Run: headless pygame with SDL's dummy video driver; simulated clock (each Clock.tick advances the game by its frame time, no real sleeping); random seed 0; keys injected as events and as key.get_pressed() state; mouse plan: one left click at the window centre at the start of phase 2, then a move to the lower-right quarter at the start of phase 3.
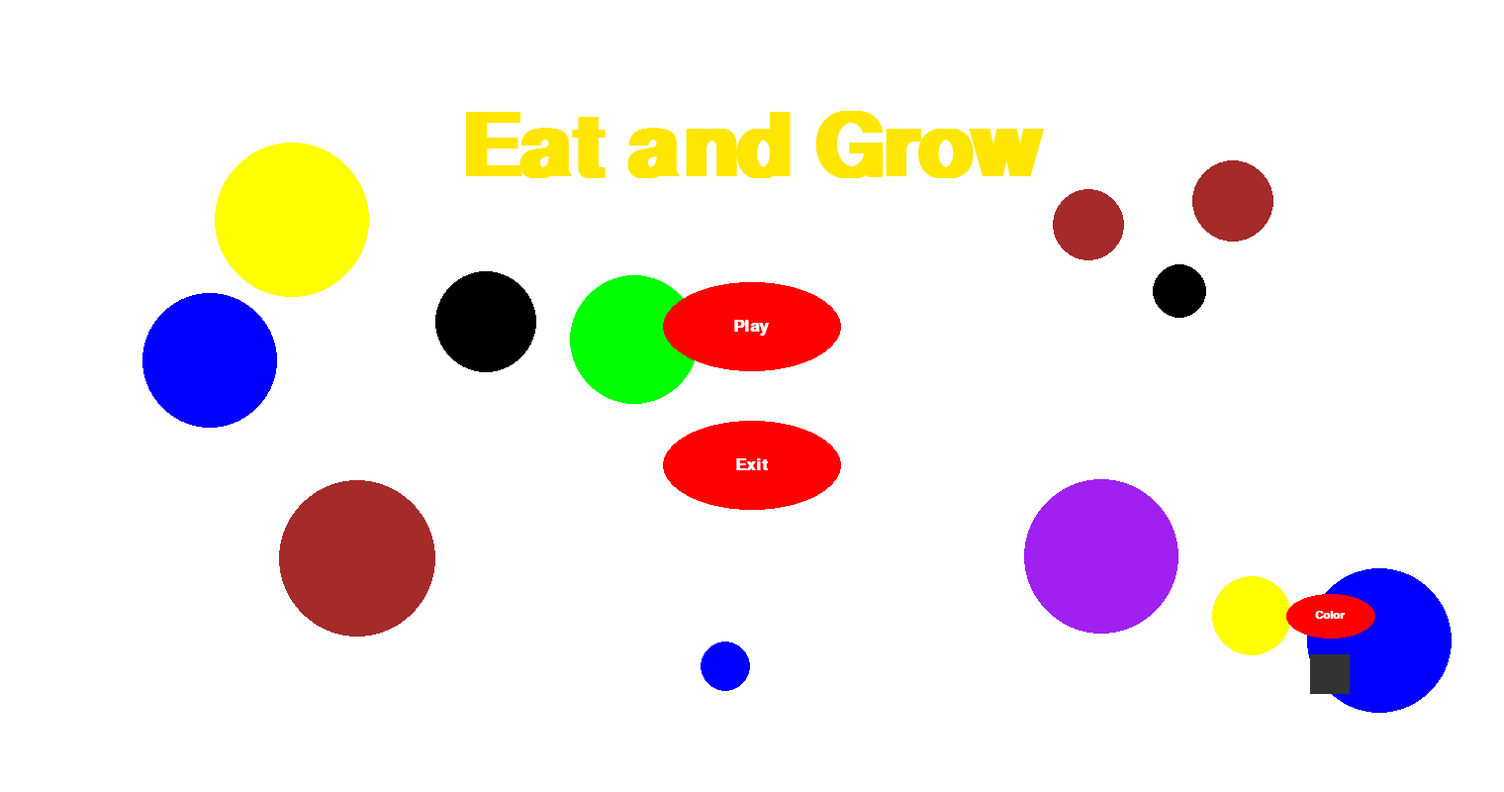
Frame 1 of 4 · flips 1–60 · no input
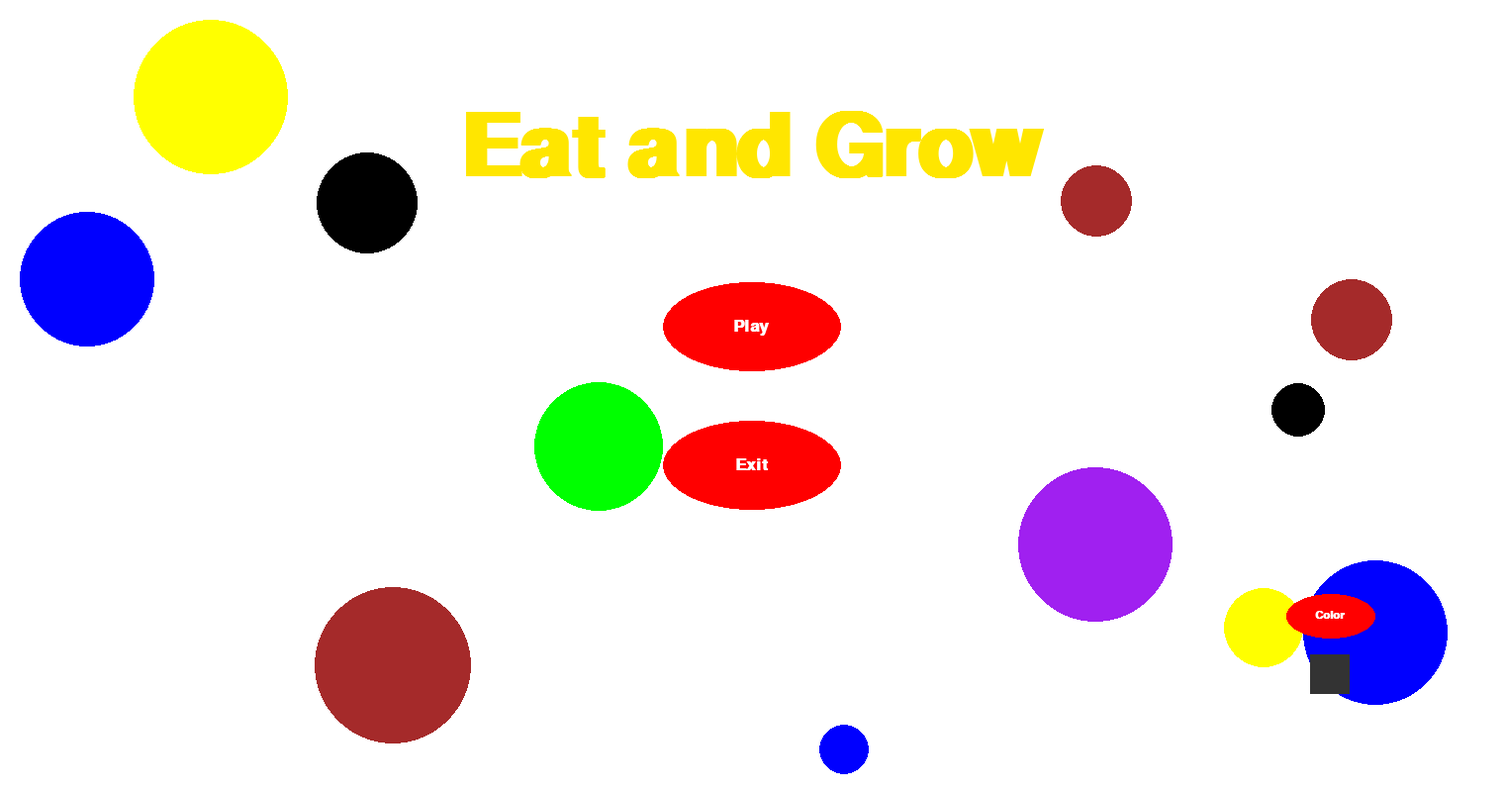
Frame 2 of 4 · flips 61–180 · clicked the window centre · tapped SPACE, RETURN · held RIGHT (→), D
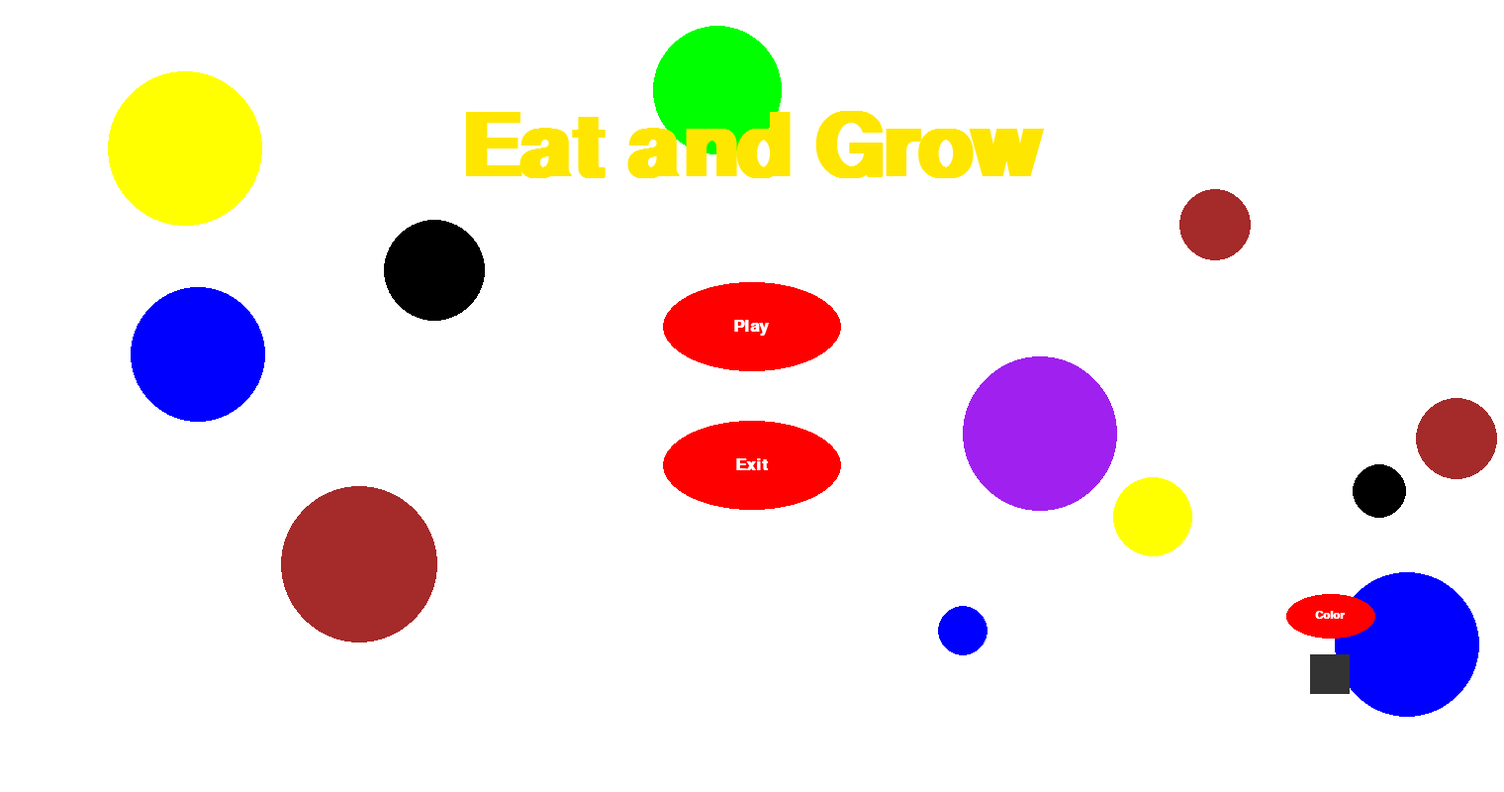
Frame 3 of 4 · flips 181–300 · moved the mouse to the lower-right quarter · held DOWN (↓), S
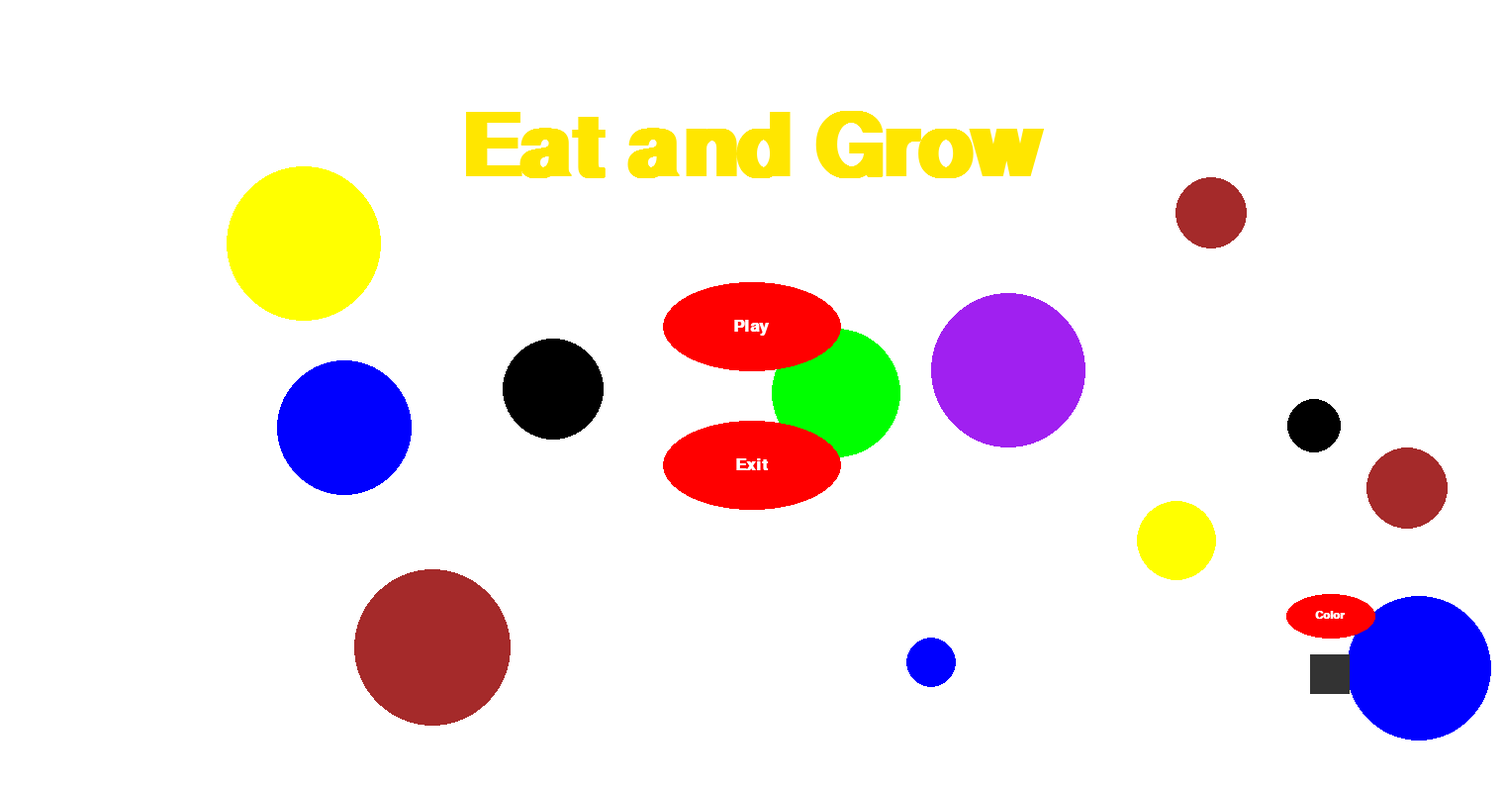
Frame 4 of 4 · flips 301–420 · held LEFT (←), A, UP (↑), W

The pygame program that drew these frames:

'''
------------------------------------------------------------------
                  Eat and Grow Version III
------------------------------------------------------------------
'''
import math
import sys

import pygame.event
from pygame import display,event,draw,font,Surface,SRCALPHA,mouse
from random import  randint
from threading import Thread
from pygame.time import Clock
from math import sqrt

pygame.font.init()
pygame.init()

global window   # this will be the general window

class Window():
    # This is a class for the window object
    window_size = (1520, 800)
    frame_rate = 80
    clock = Clock()

    def __init__(self):
        # set the window's specs
        self.__background_color =  ((255,255,255),(51,51,51))
        self.__actual_background_color = None
        self.__window_title = "Eat and Grow"
        self.running = True

        # set buttons specs
        self.__button_text = ("Play","Exit","Color")
        self.__button_size = (180,90,90,45)
        self.__button_font = "Verdana"
        self.__buton_color = (255,0,0)

        # set the color for a buttom then the mouse touches it
        self.light_color = (158,6,6)

        # set the specs for the square which shows the possile color to change
        self.__square_size = (40,40)

        # set the specs for the title
        self.title_text = "Eat and Grow"
        self.title_color = (255,230,0)
        self.title_size = 130
        self.title_font = 'Jokerman'

        self.stat_moving = False

        # create the window
        self.create_window()

    def create_window(self):
        # this function create the window object and all the objects
        self.__window = display.set_mode(Window.window_size)
        display.set_caption(self.__window_title)
        self.__window.fill(self.__background_color[0])
        self.__actual_background_color = self.__background_color[0]

        # display the window with all the objects
        self.display_window()

    def display_window(self):
        # this function displays the window and keep it openned

        self.create_circles()

        # keep the window open and check all the user's events

        while self.running:
            self.draw()
            self.verify_mouse_pos()
            self.handle_events()
            Circle.move_circle()
            Circle.rebound_circle()
            Circle.touch_circles()
            display.update()

    def handle_events(self):
    # this function handles all the possible events of the player
        for ev in event.get():
            if ev.type == pygame.QUIT:
                self.running = False
            if ev.type == pygame.MOUSEBUTTONDOWN:
                self.verify_mouse_pos(True)

    def draw(self):
        # this function draws all the objects on the screen

        self.__window.fill(self.__actual_background_color)

        Circle.draw_circle(self.__window)
        # create play and exit buttons
        self.create_surface_nr1()
        self.create_buttons(self.__buton_color,self.__buton_color,self.__buton_color)

        # create the square  for the possible color to switch

        self.square_background_color()

        # add and display the surface
        self.display_surface(self.__surface)

        # display the title
        self.display_title()


    def create_surface_nr1(self):
        # this function creates a surface on which the play and exit button will appear
        self.__surface_size = (180,230)
        self.__surface = Surface(self.__surface_size, SRCALPHA)

    def display_surface(self, surface):
        # this function adds a surface on window
        # - surface - it's the surface which needs to be added on window
        self.__window.blit(surface, ((self.__window.get_width() - self.__surface_size[0]) / 2,
                                        (self.__window.get_height() - self.__surface_size[1]) / 2))


    def create_buttons(self,color_button_1,color_button_2,color_button3):
        # this function will create the play,exit and change color buttons
        # - color_button_1 - is the color for the play button
        # - color_button_2 - is the color for the exit button
        # - color_button_3 - is the color for the change color button

        # rect1 and rect2 will keep the coords for the buttons and their sizes
        self.rect1 = [(self.__surface_size[0] - self.__button_size[0])/2,(0),
                self.__button_size[0],self.__button_size[1]]
        self.buton1 =  pygame.draw.ellipse(self.__surface,color_button_1,self.rect1)
        self.rect2 = [(self.__surface_size[0] - self.__button_size[0]) / 2,
                      (self.__surface_size[1] / 2 + self.__surface_size[1] / 2 - self.__button_size[1]),
                      self.__button_size[0], self.__button_size[1]]
        self.buton2 =  pygame.draw.ellipse(self.__surface,color_button_2,self.rect2)

        self.buton3 = pygame.draw.ellipse(self.__window,color_button3,(1300,600,self.__button_size[2],self.__button_size[3]))

        # add the text after drawing the buttons
        self.add_text_on_buttons()

    def add_text_on_buttons(self):
        # this function add a text for every button

        self.text_font_1 = font.SysFont('Verdana',25,bold=True)
        self.text_font_2 = font.SysFont('Verdana',17,bold=True)

        # count the size for every text
        text1_dim = self.text_font_1.size(self.__button_text[0])
        text2_dim = self.text_font_1.size(self.__button_text[1])
        text3_dim = self.text_font_2.size(self.__button_text[2])

        button_3_center = self.buton3.center

        # add the texts on bottons
        self.__button_1 = self.__surface.blit(self.text_font_1.render(self.__button_text[0],True,(255,255,255)),((self.__surface_size[0]-text1_dim[0])/2
                                                                                             ,(self.__button_size[1]-text1_dim[1])/2))
        self.__button_2 = self.__surface.blit(self.text_font_1.render(self.__button_text[1], True, (255, 255, 255)),
                            ((self.__surface_size[0] - text2_dim[0]) / 2, (self.__surface_size[1] - self.__button_size[1]/2-text2_dim[1]/2)))

        self.__button_3 = self.__window.blit(self.text_font_2.render(self.__button_text[2],True,(255,255,255)),(button_3_center[0]-text3_dim[0]/2,button_3_center[1]-text3_dim[1]/2))


    def verify_mouse_pos(self,close=None):
        # this function verifies if the mouse touches or clicks one of all the buttons
        # - close - this is a parameter which is True if the mouse clicked a button.
        # This parameter is not necessary if the mouse just touches a button

        mouse_pos = mouse.get_pos()
        a1 = self.__button_size[0]//2
        a2 = self.__button_size[2]
        b1 = self.__button_size[1]//2
        b2 = self.__button_size[3]//2

        scale_y_1 = a1 / b1
        scale_y_2 = a2 / b2

        def buton_center_modify(button):
            # this function modifies the button's center, because the play and exit button are on a surface,
            # but we need their central coords for the window's surface
            # - button - is our buton
            return (Window.window_size[0]/2,(Window.window_size[1] - self.__surface_size[1])/2+button[1])

        def dx_dy_colide(button_center):
            # this function counts the dx,dy and colide for the button and returns them
            # - button_center - is a tuple with the coords of a button's center on their original surface

            dx = mouse_pos[0] - button_center[0]
            dy = (mouse_pos[1] - button_center[1]) * scale_y_1
            return [dx,dy,dx*dx + dy*dy]

        def light_button(color1,color2,color3):
            # this function change the button's color then one is touched by mouse
            # - color1 - is the color for the play button
            # - color2 - is the color for the exit button
            # - color3 - is the color for the change color button
            self.create_surface_nr1()
            self.create_buttons(color1,color2,color3)
            self.display_surface(self.__surface)

        buton1_center = buton_center_modify(list(self.__button_1.center))
        buton2_center = buton_center_modify(list(self.__button_2.center))
        buton3_center = self.__button_3.center

        dx1,dy1,collide1 = dx_dy_colide(buton1_center)
        dx2,dy2,collide2 = dx_dy_colide(buton2_center)
        dx3,dy3,collide3 = dx_dy_colide(buton3_center)

        # this part of code decide if a button changes its color and if an action occured
        if collide1 <= a1*a1: # it's for the play button
            light_button(self.light_color,self.__buton_color,self.__buton_color)
        elif collide2 <= a1*a1: # it's for the exit button
            light_button(self.__buton_color,self.light_color,self.__buton_color)
            if close==True: # if it was clicked, then the window closes
                pygame.quit()
                sys.exit(0)
        elif collide3 <= a2*a2: # it's for the change color button
            light_button(self.__buton_color,self.__buton_color,self.light_color)
            if close==True: # if the button was clicked, change the background's color
                self.change_background_color()
        else: # if nothing happened, just draw the buttons as they are
            light_button(self.__buton_color,self.__buton_color,self.__buton_color)

    def change_background_color(self):
        # this function change the background's color

        if self.__actual_background_color == self.__background_color[0]:
            self.__window.fill(self.__background_color[1])
            self.__actual_background_color = self.__background_color[1]
        elif self.__actual_background_color == self.__background_color[1]:
            self.__window.fill(self.__background_color[0])
            self.__actual_background_color = self.__background_color[0]
        self.display_title()
        self.square_background_color()

    def square_background_color(self):
        # this function change the square's color
        buton3_center = self.__button_3.center

        def draw(color):
            # this function colors the square
            self.__square = pygame.draw.rect(self.__window, color,
                                             (buton3_center[0] - self.__square_size[0] / 2,
                                              buton3_center[1] + self.__square_size[1],
                                              self.__square_size[0], self.__square_size[1]))

        # if the background is white,the square must be gray and vice versa
        if(self.__actual_background_color==self.__background_color[0]):
            draw(self.__background_color[1])
        elif(self.__actual_background_color==self.__background_color[1]):
            draw(self.__background_color[0])

    def display_title(self):
        # this function displays the game's title on the window
        self.__title_surface = Surface((680,80),SRCALPHA)

        title_font = font.SysFont(self.title_font,self.title_size,bold=True)
        title_dimension = title_font.size(self.title_text)
        self.__title = self.__title_surface.blit(title_font.render(self.title_text,True,self.title_color),
                                                                   ((self.__title_surface.get_width()-title_dimension[0])/2,
                                                                    (self.__title_surface.get_height()-title_dimension[1])/2))
        self.__window.blit(self.__title_surface,((Window.window_size[0]-self.__title_surface.get_width())/2,110))

    def create_circles(self):
        # this function creates and draws circles
        Circle.selected_circle_number = randint(Circle.circle_numbers[0],Circle.circle_numbers[1])
        for i in range(Circle.selected_circle_number):
            Circle()
        Circle.draw_circle(self.__window)





class Circle:
    # this class is for each circle which is moving on the background

    # there are general specs for every circle
    circle_size = (20,80)
    circle_colors = ("Red","Green","Yellow","Purple","Black","blue","brown")
    circle_coords = Window.window_size
    # it's the number of circles which could appear on the background
    circle_numbers = (6,15)
    selected_circle_number = None
    # this is a list of all created circles
    circle_objects = []

    # the circle moves 2 times faster vertically than horizontally
    speed = (1,2)

    # this is a list of all circles coords, to be sure that one circle can't be drawn on another circle
    all_circles_coords = []


    def __init__(self):
        # in the constructor, the program selects a random size, color and central position(coords of it's center)
        self.size = randint(Circle.circle_size[0],Circle.circle_size[1])
        self.color = Circle.circle_colors[randint(0,len(Circle.circle_colors))-1]
        self.chose_coords()
        self.direction = None
        self.chose_direction()
        Circle.circle_objects.append(self)

    def chose_direction(self):
        # this method chooses coords for a circle but verify that the circle not to be draw over another exiting circle
        while True:
            self.direction = [randint(-1, 2), randint(-2, 3)]
            if self.direction[0] == 0 or self.direction[1] == 0:
                continue
            else:
                break


    def chose_coords(self):
        # this function choses coords for the circle and chekcs if they weren't defined yet

        # these are coords of the circle
        coords = []

        def chose_x_y():
            # this function chose x and y coords
            while True:
                x = randint(self.size, Circle.circle_coords[0] - self.size)
                y = randint(self.size, Circle.circle_coords[1] - self.size)
                for circle in Circle.circle_objects:
                    if math.sqrt((x-circle.coords[0])**2+(y-circle.coords[1])**2) - (self.size + circle.size) <= 10:
                        break
                else:
                    break
            return [x,y]

        # this loop checks if the chosen coords aren't defined yet
        while True:
            self.coords = chose_x_y()
            if tuple(coords) in Circle.all_circles_coords:
                continue
            else:
                break

        Circle.all_circles_coords.append(self.coords)

    @staticmethod
    def draw_circle(surface):
        # this method draws all the circles
        for circle in Circle.circle_objects:
            pygame.draw.circle(surface,circle.color,circle.coords,circle.size,0)

    @staticmethod
    def move_circle():
        # this method move the circles
        for circle in Circle.circle_objects:
            circle.coords[0] += circle.direction[0]
            circle.coords[1] += circle.direction[1]
        Window.clock.tick(Window.frame_rate)

    @staticmethod
    def rebound_circle():
    # this method checks if a circle touches a corner and if it do it, it rebounds
        for circle in Circle.circle_objects:
            if circle.coords[0] + circle.size >= Window.window_size[0] or circle.coords[0] - circle.size  <= 0:
                circle.direction[0] = - circle.direction[0]
            if circle.coords[1] + circle.size  >= Window.window_size[1] or circle.coords[1] - circle.size  <= 0:
                circle.direction[1] = - circle.direction[1]

    @staticmethod
    def touch_circles():
        # this method checks if 2 or more circles touch each over and if they do it, they rebound

        def change_direction(circle):
            # this function changes the direction
            circle.direction[0] = - circle.direction[0]
            circle.direction[1] = - circle.direction[1]

        # this for loop verifies if one circle is touched by one or two circles
        for circle1 in Circle.circle_objects:
            for circle2 in Circle.circle_objects:
                for circle3 in Circle.circle_objects:
                    if circle1 != circle2:
                        if math.sqrt((circle1.coords[0]-circle2.coords[0])**2 +
                                         (circle1.coords[1]-circle2.coords[1])**2) - (circle1.size + circle2 .size) <= 0 and \
                            math.sqrt((circle1.coords[0] - circle3.coords[0]) ** 2 + (circle1.coords[1] - circle3.coords[1]) ** 2) - \
                            (circle1.size + circle3.size) <= 0:
                             change_direction(circle1)
                             break

def main():
    global window
    window = Window()



























main()
